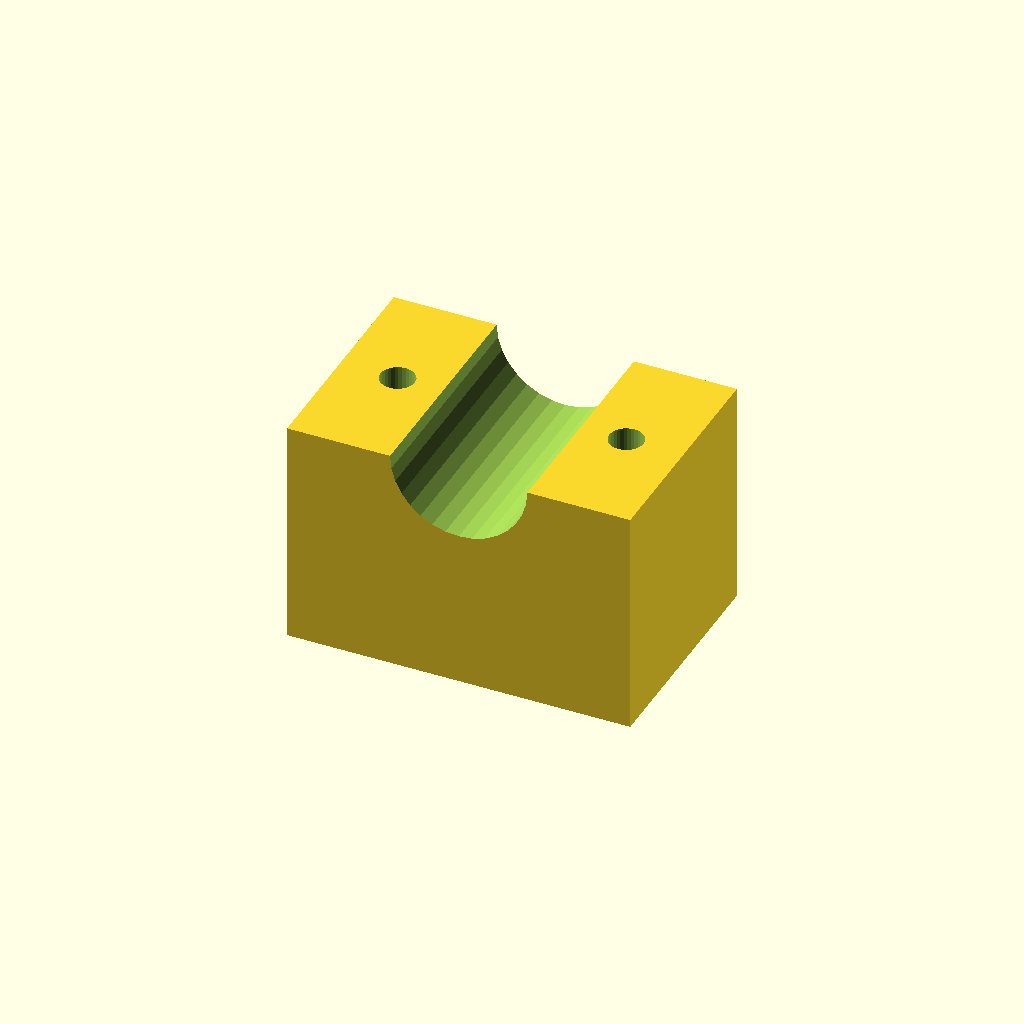
Cell 1 — every parameter at its default value.
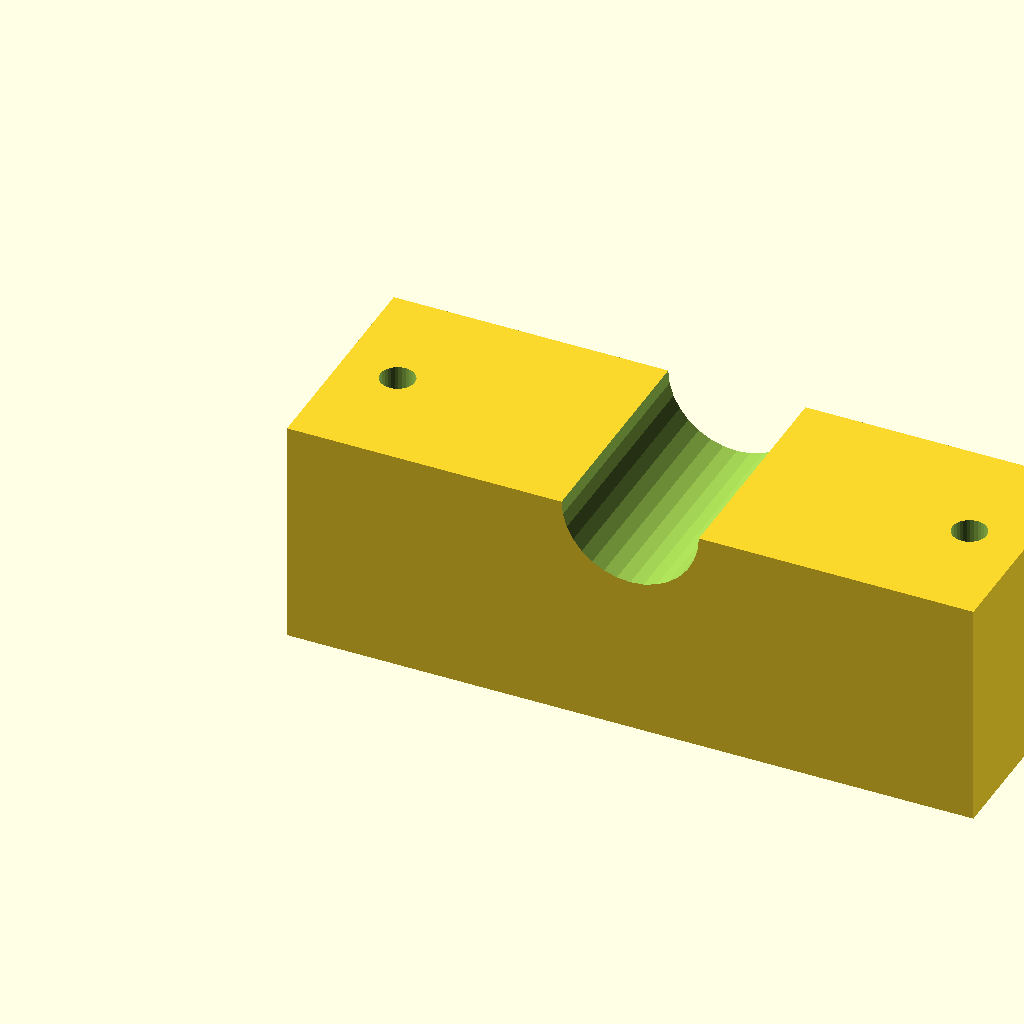
Cell 2 — blk_l set to 120, the other parameters unchanged.
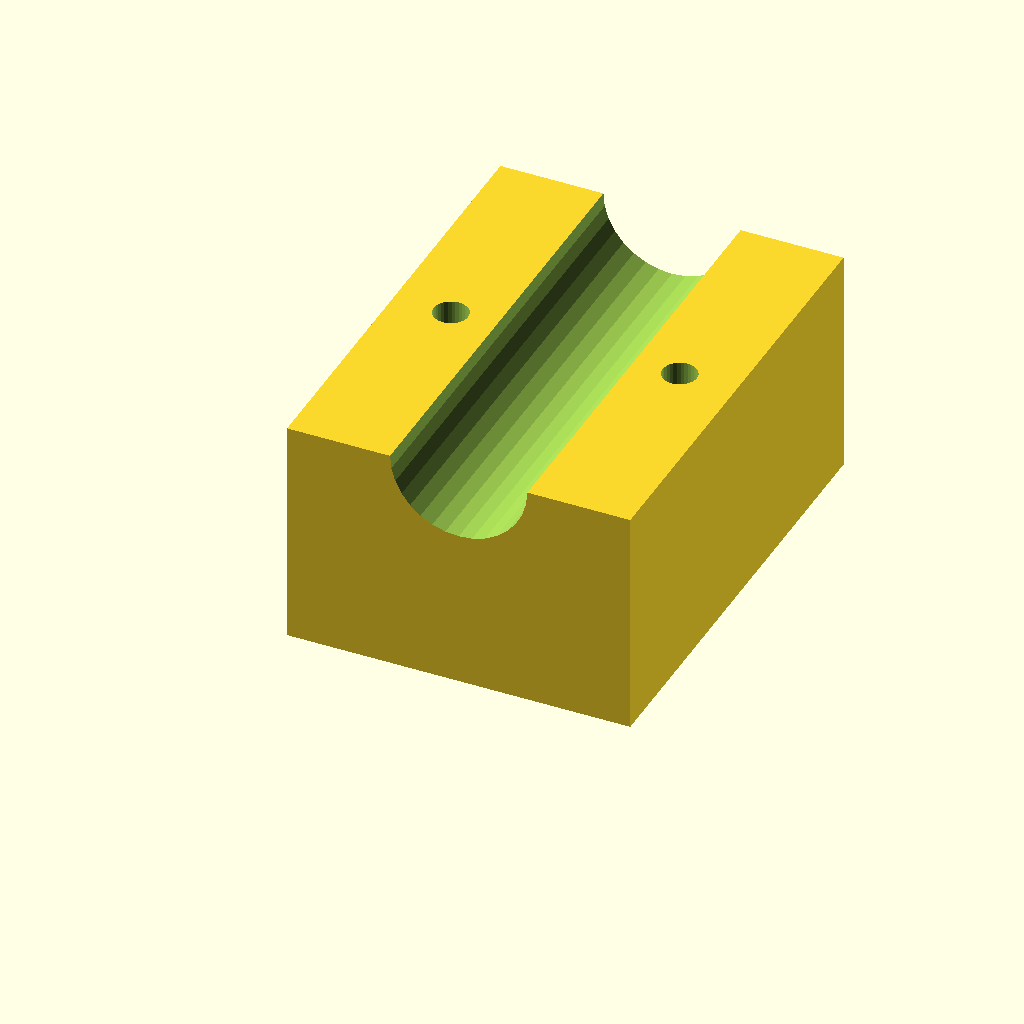
Cell 3: the same model with blk_w = 80.
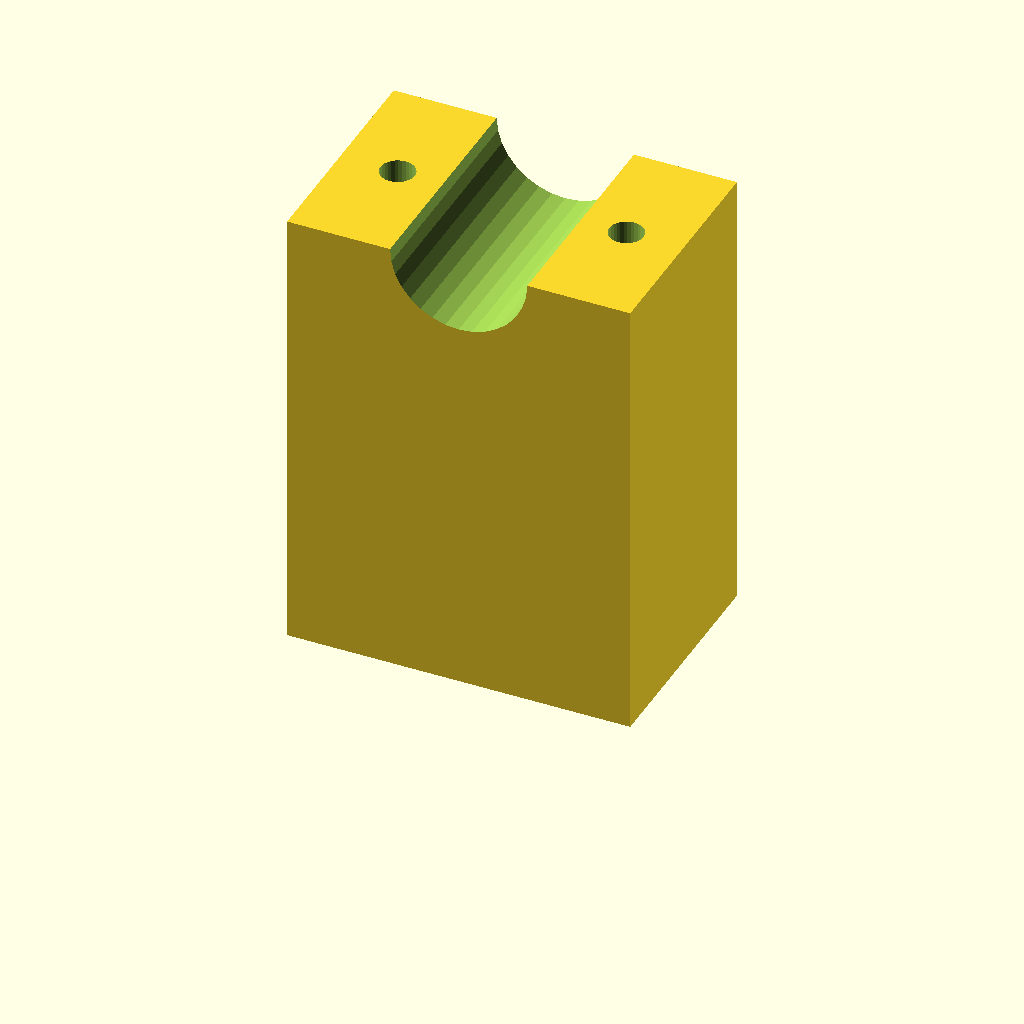
Cell 4: blk_h = 80 (everything else at default).
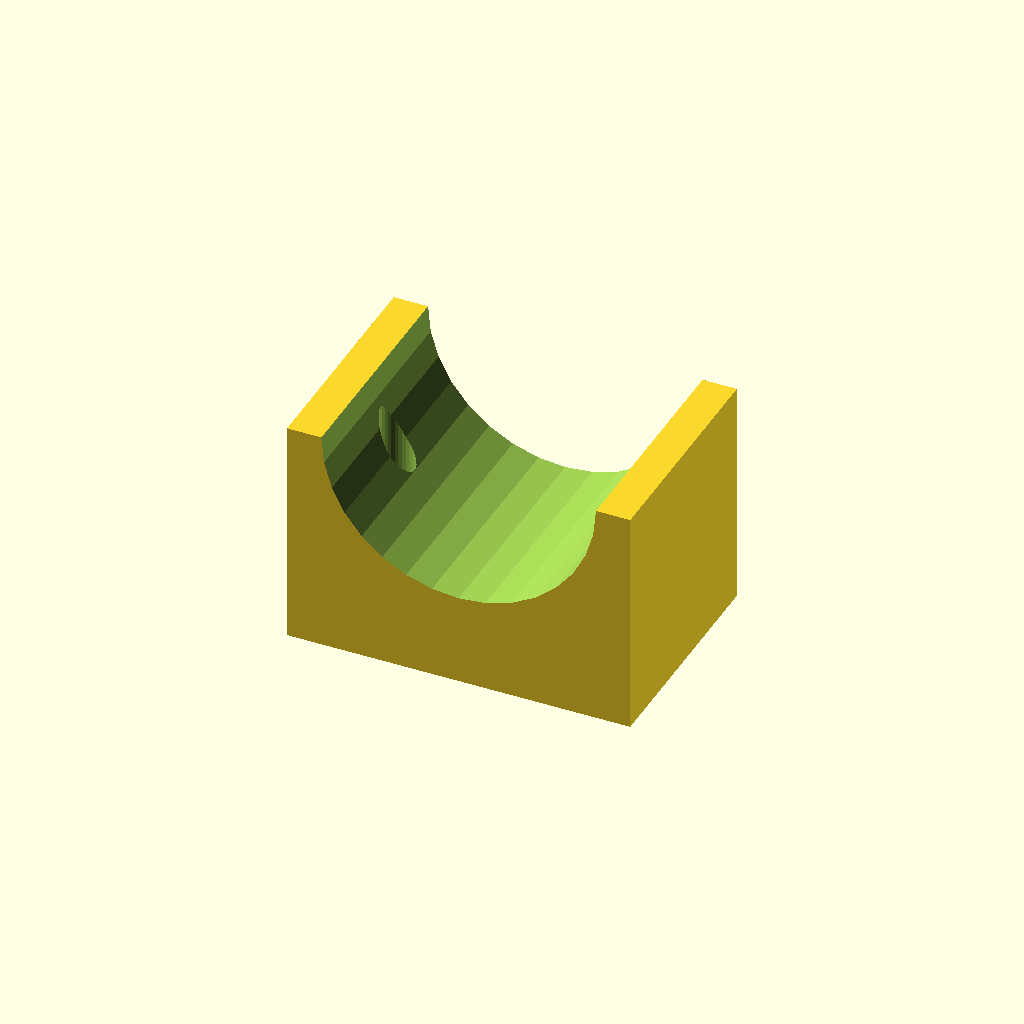
Cell 5: clamp_r = 24 (everything else at default).
One fixed orthographic camera (rotation 55°, 0°, 25°; colour scheme Cornfield) for every cell.
OpenSCAD source file optional_data/data/solid3/saddleclamp/part_0024.scad:
$fn = 32;

// ----------------------------------------------------------------------
// Saddle clamp: plain shaft clamp
// ----------------------------------------------------------------------

// --- parameters (mm) ---
blk_l = 60;               // block length, X
blk_w = 40;               // block width, Y
blk_h = 40;               // block height
clamp_r = 12;             // shaft groove radius
hole_r = 3;               // bolt hole radius
hole_m = 10;              // bolt hole margin from the ends

saw_depth = clamp_r + 3;  // saw kerf depth

difference() {
  cube([blk_l, blk_w, blk_h]);
  translate([blk_l / 2, -1, blk_h])
    rotate([-90, 0, 0])
      cylinder(h = blk_w + 2, r = clamp_r);
  for (sx = [0, 1])
    translate([sx ? blk_l - hole_m : hole_m, blk_w / 2, -1])
      cylinder(r = hole_r, h = blk_h + 2);
}
Customizer parameters (derived from the source; name, type, default, range or options):
blk_l: number, default 60
blk_w: number, default 40
blk_h: number, default 40
clamp_r: number, default 12
hole_r: number, default 3
hole_m: number, default 10
